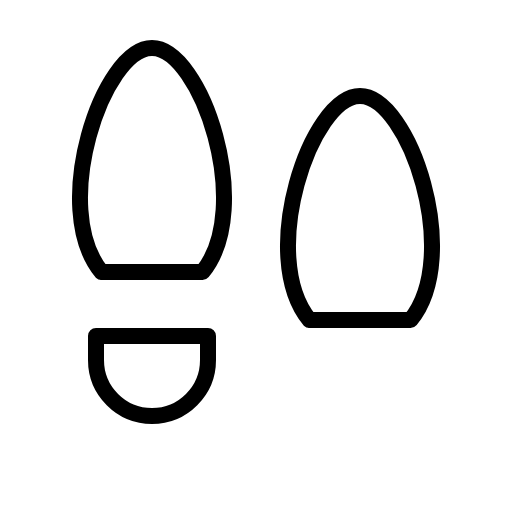
t = 0.00 s
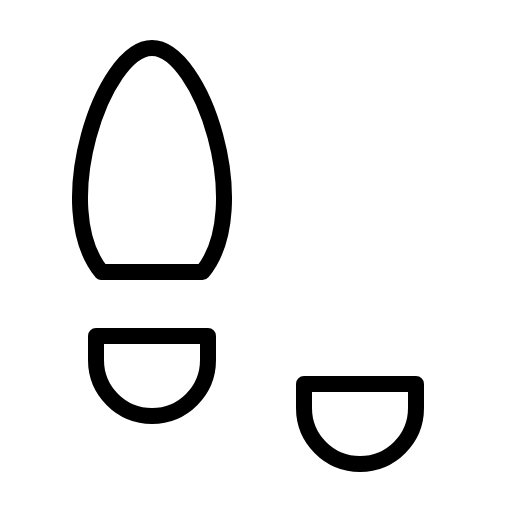
t = 0.90 s
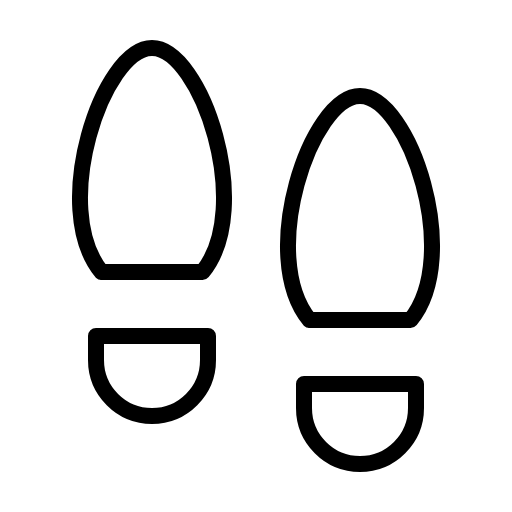
t = 1.28 s
t = 2.03 s: frame unchanged from t = 1.28 s, image omitted
t = 2.78 s: frame unchanged from t = 1.28 s, image omitted
t = 3.15 s: frame unchanged from t = 1.28 s, image omitted

The animated SVG that drew these frames (rendered in a browser with its animation timeline set to each time). Animation: 1 CSS @keyframes rule; one cycle of 3.90 s, repeats indefinitely.

<svg xmlns="http://www.w3.org/2000/svg" viewBox="0 0 256 256">
  <style>
    .draw-line {
      stroke-dasharray: 2000;
      stroke-dashoffset: 0;
    }
    svg:hover .draw-line {
      animation: phosphor-draw-in 3s ease-in-out infinite alternate;
    }
    @keyframes phosphor-draw-in {
      0%   { stroke-dashoffset: 2000; }
      50%  { stroke-dashoffset: 0; }
      100% { stroke-dashoffset: 0; }
    }
  </style><rect width="256" height="256" fill="none"/><path d="M152,192h56v12a28,28,0,0,1-56,0Z" fill="none" stroke="currentColor" stroke-linecap="round" stroke-linejoin="round" stroke-width="8" class="draw-line" pathLength="1" style="animation-delay: 0s"/><path d="M48,168h56v12a28,28,0,0,1-56,0Z" fill="none" stroke="currentColor" stroke-linecap="round" stroke-linejoin="round" stroke-width="8" class="draw-line" pathLength="1" style="animation-delay: 0.3s"/><path d="M50.74,136C24.54,104,51.48,24,76,24s51.46,80,25.26,112Z" fill="none" stroke="currentColor" stroke-linecap="round" stroke-linejoin="round" stroke-width="8" class="draw-line" pathLength="1" style="animation-delay: 0.6s"/><path d="M154.74,160c-26.2-32,.74-112,25.26-112s51.46,80,25.26,112Z" fill="none" stroke="currentColor" stroke-linecap="round" stroke-linejoin="round" stroke-width="8" class="draw-line" pathLength="1" style="animation-delay: 0.9s"/></svg>
